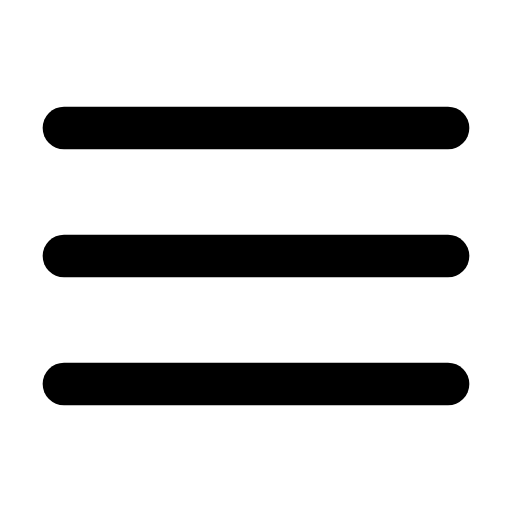
t = 0.00 s
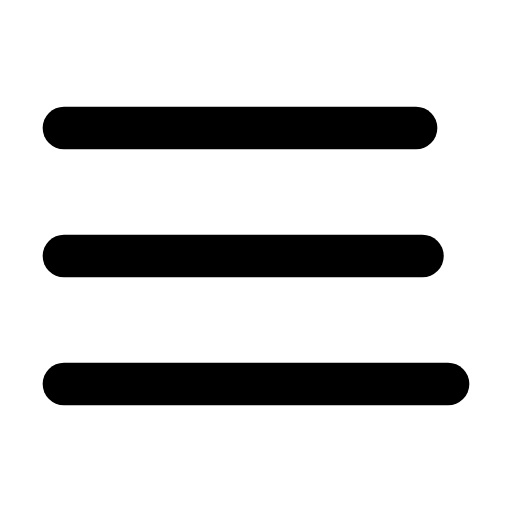
t = 0.50 s
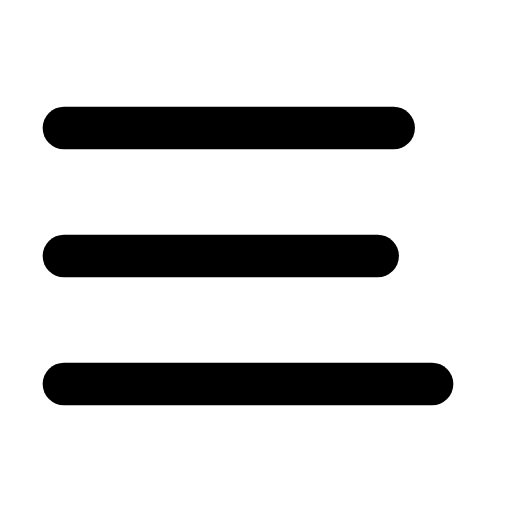
t = 0.85 s
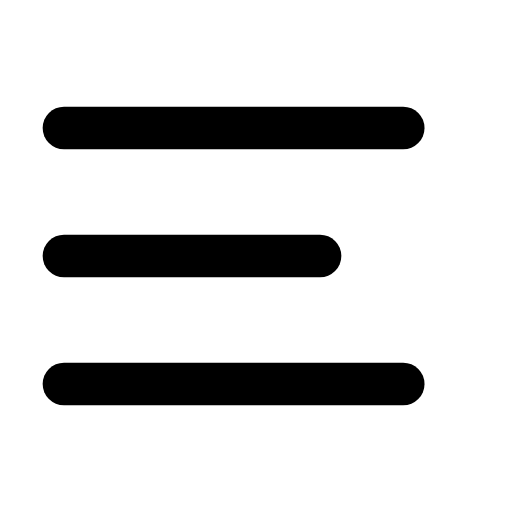
t = 1.30 s
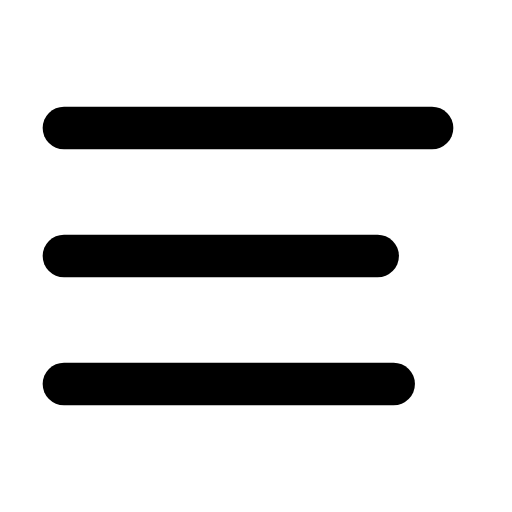
t = 1.75 s
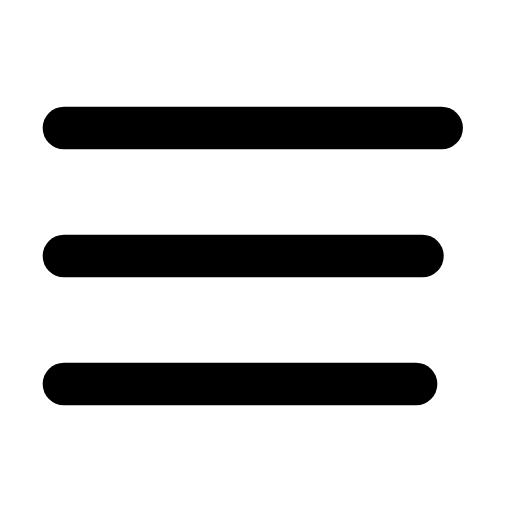
t = 2.10 s

The animated SVG that drew these frames (rendered in a browser with its animation timeline set to each time). Animation: 3 SMIL elements (animate=3); one cycle of 2.60 s, repeats indefinitely.

<svg xmlns="http://www.w3.org/2000/svg" viewBox="0 0 24 24" width="24" height="24">
  <g fill="none" stroke="currentColor" stroke-width="2" stroke-linecap="round" stroke-linejoin="round">
    <!-- Menu bars -->
    <line x1="3" y1="6" x2="21" y2="6">
      <animate attributeName="x2" values="21;18;21" dur="2s" repeatCount="indefinite" />
    </line>
    <line x1="3" y1="12" x2="21" y2="12">
      <animate attributeName="x2" values="21;15;21" dur="2s" begin="0.3s" repeatCount="indefinite" />
    </line>
    <line x1="3" y1="18" x2="21" y2="18">
      <animate attributeName="x2" values="21;18;21" dur="2s" begin="0.6s" repeatCount="indefinite" />
    </line>
  </g>
</svg>
